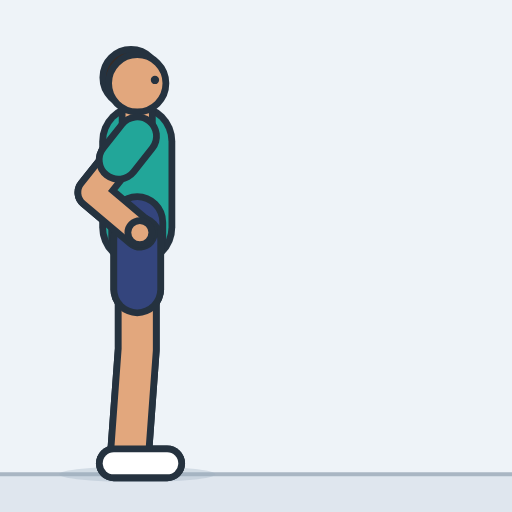
t = 0.00 s
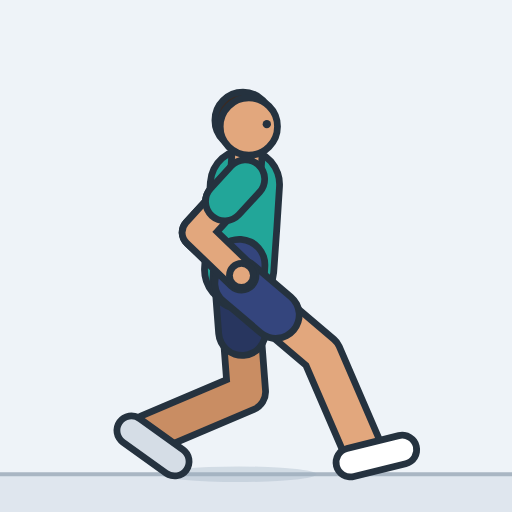
t = 0.45 s
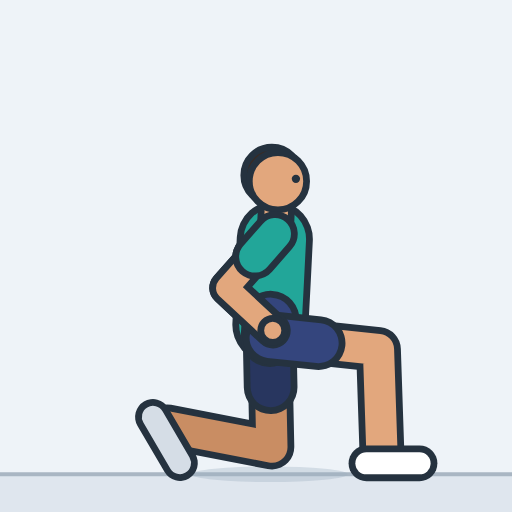
t = 0.93 s
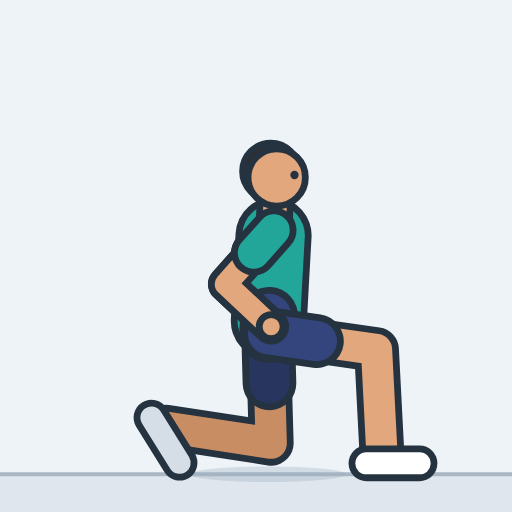
t = 1.41 s
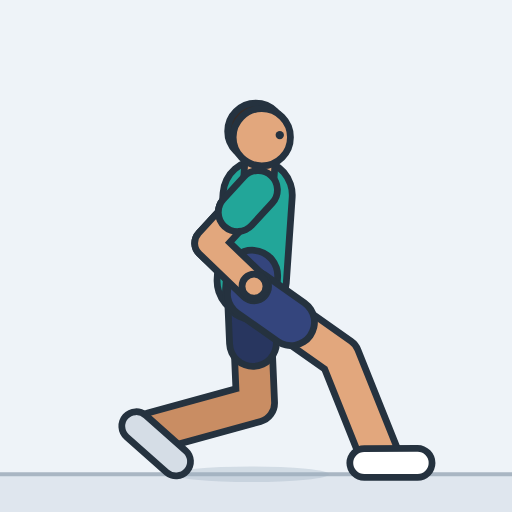
t = 1.85 s
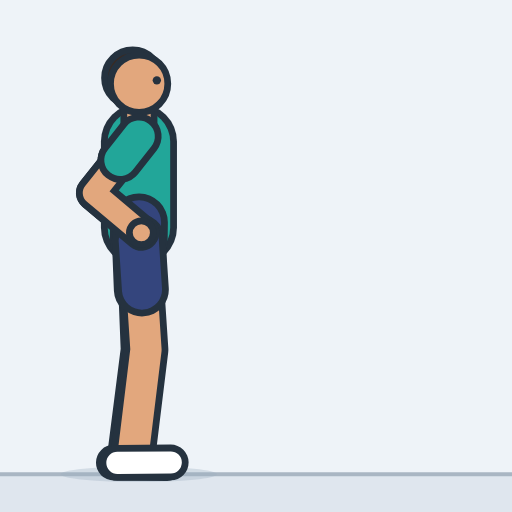
t = 2.33 s

The animated SVG that drew these frames (rendered in a browser with its animation timeline set to each time). Animation: 24 SMIL elements (animate=24); one cycle of 2.80 s, repeats indefinitely.

<svg xmlns="http://www.w3.org/2000/svg" width="260" height="260" viewBox="-52.7 -182.1 196.6 196.6" role="img" aria-label="Lunge"><style>.s{display:none}@media (prefers-reduced-motion:reduce){.a{display:none}.s{display:inline}}polyline{fill:none;stroke-linecap:round;stroke-linejoin:round}</style><rect x="-52.7" y="-182.1" width="196.6" height="196.6" fill="#eef3f8"/><rect x="-52.7" y="0" width="196.6" height="14.5" fill="#dfe6ee"/><line x1="-52.7" y1="0" x2="143.9" y2="0" stroke="#a9b6c3" stroke-width="1.6"/><g class="a"><ellipse cx="0" cy="0" rx="30" ry="3" fill="#9fb0c0" opacity="0.35"><animate attributeName="cx" dur="2.8s" repeatCount="indefinite" values="0;0.2;1.5;5.1;11.9;17;19.4;20;24.2;30.8;35.4;38.4;40;40.8;41;41.7;43.2;44.6;46.5;48;49.1;50;50.5;50.8;50.9;51;51;51;51;51;51;51;51;51;50.8;50.4;49.8;48.8;47.3;46;45;44.5;44.2;44;44;44;43.8;43.1;41.7;39.4;35.9;30.9;24.1;16.6;11;6.8;3.8;1.9;0.7;0.2;0;0;0;0;0;0;0;0;0;0;0"/></ellipse><defs><polyline id="aarmL" points="0,-129.8 -17.2,-108.2 1,-92.8"><animate attributeName="points" dur="2.8s" repeatCount="indefinite" values="0,-129.8 -17.2,-108.2 1,-92.8;0.2,-129.8 -17,-108.1 1.2,-92.8;1.7,-129.5 -15.7,-107.9 2.5,-92.5;5.7,-128.7 -11.9,-107.3 6.2,-91.7;13.1,-127.2 -4.8,-106.1 13,-90.2;18.8,-126.1 0.6,-105.2 18.2,-89.1;21.4,-125.6 3.1,-104.8 20.5,-88.6;22.1,-125.5 3.7,-104.7 21.1,-88.4;26.4,-122.7 8,-102.1 25.4,-85.7;33.3,-118.5 14.7,-97.9 32,-81.5;38,-115.5 19.4,-95 36.6,-78.5;41.1,-113.6 22.4,-93.1 39.6,-76.6;42.8,-112.5 24.1,-92.1 41.2,-75.5;43.6,-112 24.9,-91.6 42,-75.1;43.8,-111.9 25.1,-91.5 42.2,-74.9;44.5,-110.4 25.8,-90 42.9,-73.5;46,-107.5 27.3,-87.1 44.4,-70.6;47.4,-104.6 28.7,-84.2 45.8,-67.7;49.1,-101 30.4,-80.5 47.6,-64;50.4,-97.9 31.9,-77.4 49.2,-60.9;51.5,-95.6 33,-75 50.3,-58.7;52.2,-94 33.8,-73.3 51.1,-57;52.6,-93 34.3,-72.3 51.6,-56;52.9,-92.4 34.5,-71.6 52,-55.3;53,-92 34.7,-71.3 52.1,-55;53.1,-92 34.7,-71.2 52.2,-55;53.1,-91.9 34.7,-71.2 52.2,-54.9;53.1,-91.9 34.7,-71.2 52.2,-54.9;53.1,-91.9 34.7,-71.2 52.2,-54.9;53.1,-91.9 34.7,-71.2 52.2,-54.9;53.1,-91.9 34.7,-71.2 52.2,-54.9;53.1,-91.9 34.7,-71.2 52.2,-54.9;53.1,-91.9 34.7,-71.2 52.2,-54.9;53.1,-92.1 34.7,-71.3 52.1,-55.1;52.9,-92.5 34.5,-71.7 51.9,-55.5;52.6,-93.3 34.2,-72.6 51.6,-56.3;52,-94.9 33.6,-74.2 50.9,-57.9;51.1,-97.4 32.6,-76.7 49.9,-60.4;49.8,-100.9 31.2,-80.3 48.5,-63.9;48.6,-104.2 29.9,-83.7 47.1,-67.2;47.7,-106.4 29.1,-85.9 46.2,-69.4;47.2,-107.8 28.5,-87.3 45.7,-70.8;46.9,-108.5 28.2,-88.1 45.4,-71.5;46.8,-108.8 28.1,-88.4 45.2,-71.9;46.8,-108.9 28.1,-88.5 45.2,-71.9;46.8,-108.9 28.1,-88.5 45.2,-71.9;46.6,-109.1 27.8,-88.6 45,-72.1;45.9,-109.5 27.2,-89.1 44.3,-72.5;44.5,-110.5 25.8,-90 42.9,-73.5;42.1,-112.1 23.4,-91.6 40.6,-75.1;38.4,-114.5 19.8,-94 37.1,-77.5;33.3,-118 14.7,-97.4 32,-81;26.3,-122.6 7.9,-101.9 25.3,-85.6;18.3,-126.2 0.1,-105.3 17.7,-89.2;12.1,-127.5 -5.8,-106.3 12,-90.4;7.5,-128.4 -10.1,-107 7.8,-91.4;4.2,-129 -13.2,-107.5 4.8,-92;2.1,-129.4 -15.3,-107.8 2.9,-92.4;0.8,-129.7 -16.5,-108 1.7,-92.7;0.2,-129.8 -17,-108.1 1.2,-92.8;0,-129.8 -17.2,-108.2 1,-92.8;0,-129.8 -17.2,-108.2 1,-92.8;0,-129.8 -17.2,-108.2 1,-92.8;0,-129.8 -17.2,-108.2 1,-92.8;0,-129.8 -17.2,-108.2 1,-92.8;0,-129.8 -17.2,-108.2 1,-92.8;0,-129.8 -17.2,-108.2 1,-92.8;0,-129.8 -17.2,-108.2 1,-92.8;0,-129.8 -17.2,-108.2 1,-92.8;0,-129.8 -17.2,-108.2 1,-92.8;0,-129.8 -17.2,-108.2 1,-92.8"/></polyline><polyline id="asleeveL" points="0,-129.8 -7.2,-120.7"><animate attributeName="points" dur="2.8s" repeatCount="indefinite" values="0,-129.8 -7.2,-120.7;0.2,-129.8 -7,-120.7;1.7,-129.5 -5.6,-120.4;5.7,-128.7 -1.7,-119.7;13.1,-127.2 5.6,-118.4;18.8,-126.1 11.2,-117.3;21.4,-125.6 13.7,-116.9;22.1,-125.5 14.4,-116.7;26.4,-122.7 18.7,-114.1;33.3,-118.5 25.5,-109.8;38,-115.5 30.2,-106.9;41.1,-113.6 33.2,-105;42.8,-112.5 34.9,-103.9;43.6,-112 35.7,-103.5;43.8,-111.9 35.9,-103.3;44.5,-110.4 36.7,-101.9;46,-107.5 38.1,-99;47.4,-104.6 39.6,-96.1;49.1,-101 41.3,-92.4;50.4,-97.9 42.7,-89.3;51.5,-95.6 43.7,-87;52.2,-94 44.4,-85.3;52.6,-93 44.9,-84.3;52.9,-92.4 45.2,-83.6;53,-92 45.3,-83.3;53.1,-92 45.4,-83.2;53.1,-91.9 45.4,-83.2;53.1,-91.9 45.4,-83.2;53.1,-91.9 45.4,-83.2;53.1,-91.9 45.4,-83.2;53.1,-91.9 45.4,-83.2;53.1,-91.9 45.4,-83.2;53.1,-91.9 45.4,-83.2;53.1,-92.1 45.3,-83.3;52.9,-92.5 45.2,-83.7;52.6,-93.3 44.9,-84.6;52,-94.9 44.2,-86.2;51.1,-97.4 43.3,-88.7;49.8,-100.9 42,-92.3;48.6,-104.2 40.7,-95.6;47.7,-106.4 39.9,-97.8;47.2,-107.8 39.4,-99.2;46.9,-108.5 39.1,-100;46.8,-108.8 39,-100.3;46.8,-108.9 38.9,-100.3;46.8,-108.9 38.9,-100.3;46.6,-109.1 38.7,-100.5;45.9,-109.5 38,-100.9;44.5,-110.5 36.6,-101.9;42.1,-112.1 34.2,-103.5;38.4,-114.5 30.6,-105.9;33.3,-118 25.5,-109.3;26.3,-122.6 18.6,-113.9;18.3,-126.2 10.7,-117.4;12.1,-127.5 4.6,-118.6;7.5,-128.4 0.1,-119.4;4.2,-129 -3.1,-120;2.1,-129.4 -5.2,-120.4;0.8,-129.7 -6.4,-120.6;0.2,-129.8 -7,-120.7;0,-129.8 -7.2,-120.7;0,-129.8 -7.2,-120.7;0,-129.8 -7.2,-120.7;0,-129.8 -7.2,-120.7;0,-129.8 -7.2,-120.7;0,-129.8 -7.2,-120.7;0,-129.8 -7.2,-120.7;0,-129.8 -7.2,-120.7;0,-129.8 -7.2,-120.7;0,-129.8 -7.2,-120.7;0,-129.8 -7.2,-120.7"/></polyline><circle id="ahandL" r="4.6" cx="1" cy="-92.8"><animate attributeName="cx" dur="2.8s" repeatCount="indefinite" values="1;1.2;2.5;6.2;13;18.2;20.5;21.1;25.4;32;36.6;39.6;41.2;42;42.2;42.9;44.4;45.8;47.6;49.2;50.3;51.1;51.6;52;52.1;52.2;52.2;52.2;52.2;52.2;52.2;52.2;52.2;52.1;51.9;51.6;50.9;49.9;48.5;47.1;46.2;45.7;45.4;45.2;45.2;45.2;45;44.3;42.9;40.6;37.1;32;25.3;17.7;12;7.8;4.8;2.9;1.7;1.2;1;1;1;1;1;1;1;1;1;1;1"/><animate attributeName="cy" dur="2.8s" repeatCount="indefinite" values="-92.8;-92.8;-92.5;-91.7;-90.2;-89.1;-88.6;-88.4;-85.7;-81.5;-78.5;-76.6;-75.5;-75.1;-74.9;-73.5;-70.6;-67.7;-64;-60.9;-58.7;-57;-56;-55.3;-55;-55;-54.9;-54.9;-54.9;-54.9;-54.9;-54.9;-54.9;-55.1;-55.5;-56.3;-57.9;-60.4;-63.9;-67.2;-69.4;-70.8;-71.5;-71.9;-71.9;-71.9;-72.1;-72.5;-73.5;-75.1;-77.5;-81;-85.6;-89.2;-90.4;-91.4;-92;-92.4;-92.7;-92.8;-92.8;-92.8;-92.8;-92.8;-92.8;-92.8;-92.8;-92.8;-92.8;-92.8;-92.8"/></circle><polyline id="alegL" points="0,-89.8 0,-47.9 -3,-7"><animate attributeName="points" dur="2.8s" repeatCount="indefinite" values="0,-89.8 0,-47.9 -3,-7;0.2,-89.8 0.9,-47.8 -3,-7;1.5,-89.5 4.4,-47.6 -2.9,-7.3;5.1,-88.7 10.1,-47 -2.5,-8;11.9,-87.3 17.3,-45.6 -1.8,-9.4;17,-86.1 21.6,-44.4 -1.2,-10.4;19.4,-85.6 23.3,-43.9 -0.9,-10.8;20,-85.5 23.8,-43.7 -0.8,-10.9;24.2,-82.8 29.1,-41.1 0.2,-12.1;30.8,-78.5 35.8,-36.9 1.9,-13.8;35.4,-75.6 39.5,-33.8 3.2,-14.9;38.4,-73.7 41.7,-31.9 4.1,-15.5;40,-72.6 42.8,-30.7 4.6,-15.8;40.8,-72.1 43.3,-30.2 4.8,-15.9;41,-72 43.4,-30.1 4.9,-16;41.7,-70.5 44.5,-28.7 5.4,-16.3;43.2,-67.6 46.5,-25.8 6.5,-16.8;44.6,-64.7 48.2,-22.9 7.6,-17.2;46.5,-61.1 49.7,-19.3 8.7,-17.6;48,-58 50.6,-16.2 9.7,-17.9;49.1,-55.7 51.2,-13.8 10.4,-18;50,-54.1 51.5,-12.2 10.9,-18.1;50.5,-53 51.6,-11.1 11.2,-18.2;50.8,-52.4 51.7,-10.5 11.4,-18.2;50.9,-52.1 51.7,-10.2 11.5,-18.2;51,-52 51.7,-10.1 11.6,-18.2;51,-52 51.7,-10.1 11.6,-18.2;51,-52 51.7,-10.1 11.6,-18.2;51,-52 51.7,-10.1 11.6,-18.2;51,-52 51.7,-10.1 11.6,-18.2;51,-52 51.7,-10.1 11.6,-18.2;51,-52 51.7,-10.1 11.6,-18.2;51,-52 51.7,-10.1 11.6,-18.2;51,-52.1 51.7,-10.2 11.5,-18.2;50.8,-52.5 51.7,-10.6 11.4,-18.2;50.4,-53.4 51.5,-11.5 11.1,-18.1;49.8,-55 51.3,-13.1 10.6,-18;48.8,-57.5 50.7,-15.6 9.7,-17.9;47.3,-61 49.6,-19.1 8.6,-17.6;46,-64.3 48.2,-22.4 7.5,-17.2;45,-66.5 47.1,-24.6 6.8,-16.9;44.5,-67.9 46.3,-26 6.4,-16.7;44.2,-68.6 45.9,-26.7 6.2,-16.6;44,-68.9 45.7,-27 6.1,-16.6;44,-69 45.7,-27.1 6.1,-16.6;44,-69 45.7,-27.1 6,-16.6;43.8,-69.2 45.5,-27.2 6,-16.5;43.1,-69.6 45.2,-27.7 5.8,-16.4;41.7,-70.5 44.3,-28.7 5.3,-16.2;39.4,-72.1 42.9,-30.3 4.5,-15.8;35.9,-74.6 40.3,-32.9 3.4,-15;30.9,-78 36.2,-36.4 1.9,-13.9;24.1,-82.7 29.2,-41 0.2,-12.1;16.6,-86.2 21.3,-44.5 -1.2,-10.3;11,-87.5 16.4,-45.8 -1.9,-9.2;6.8,-88.4 12.1,-46.7 -2.4,-8.4;3.8,-89 8.3,-47.3 -2.7,-7.8;1.9,-89.4 5.1,-47.6 -2.8,-7.4;0.7,-89.7 2.7,-47.8 -2.9,-7.2;0.2,-89.8 0.9,-47.8 -3,-7;0,-89.8 0.1,-47.9 -3,-7;0,-89.8 0,-47.9 -3,-7;0,-89.8 0,-47.9 -3,-7;0,-89.8 0,-47.9 -3,-7;0,-89.8 0,-47.9 -3,-7;0,-89.8 0,-47.9 -3,-7;0,-89.8 0,-47.9 -3,-7;0,-89.8 0,-47.9 -3,-7;0,-89.8 0,-47.9 -3,-7;0,-89.8 0,-47.9 -3,-7;0,-89.8 0,-47.9 -3,-7"/></polyline><polyline id="ashortsL" points="0,-89.8 0,-71"><animate attributeName="points" dur="2.8s" repeatCount="indefinite" values="0,-89.8 0,-71;0.2,-89.8 0.5,-70.9;1.5,-89.5 2.8,-70.7;5.1,-88.7 7.3,-70;11.9,-87.3 14.3,-68.5;17,-86.1 19.1,-67.4;19.4,-85.6 21.1,-66.8;20,-85.5 21.7,-66.7;24.2,-82.8 26.4,-64;30.8,-78.5 33,-59.8;35.4,-75.6 37.3,-56.8;38.4,-73.7 39.9,-54.9;40,-72.6 41.3,-53.8;40.8,-72.1 41.9,-53.3;41,-72 42.1,-53.2;41.7,-70.5 43,-51.7;43.2,-67.6 44.7,-48.8;44.6,-64.7 46.2,-45.9;46.5,-61.1 47.9,-42.3;48,-58 49.2,-39.2;49.1,-55.7 50.1,-36.9;50,-54.1 50.6,-35.2;50.5,-53 51,-34.2;50.8,-52.4 51.2,-33.5;50.9,-52.1 51.3,-33.2;51,-52 51.3,-33.1;51,-52 51.3,-33.1;51,-52 51.3,-33.1;51,-52 51.3,-33.1;51,-52 51.3,-33.1;51,-52 51.3,-33.1;51,-52 51.3,-33.1;51,-52 51.3,-33.1;51,-52.1 51.3,-33.2;50.8,-52.5 51.2,-33.6;50.4,-53.4 50.9,-34.5;49.8,-55 50.4,-36.1;48.8,-57.5 49.6,-38.6;47.3,-61 48.3,-42.1;46,-64.3 47,-45.4;45,-66.5 46,-47.6;44.5,-67.9 45.3,-49;44.2,-68.6 44.9,-49.8;44,-68.9 44.8,-50.1;44,-69 44.8,-50.1;44,-69 44.7,-50.1;43.8,-69.2 44.6,-50.3;43.1,-69.6 44,-50.8;41.7,-70.5 42.9,-51.7;39.4,-72.1 41,-53.3;35.9,-74.6 37.9,-55.8;30.9,-78 33.3,-59.3;24.1,-82.7 26.4,-63.9;16.6,-86.2 18.7,-67.5;11,-87.5 13.4,-68.7;6.8,-88.4 9.2,-69.6;3.8,-89 5.8,-70.2;1.9,-89.4 3.3,-70.6;0.7,-89.7 1.6,-70.8;0.2,-89.8 0.5,-70.9;0,-89.8 0.1,-71;0,-89.8 0,-71;0,-89.8 0,-71;0,-89.8 0,-71;0,-89.8 0,-71;0,-89.8 0,-71;0,-89.8 0,-71;0,-89.8 0,-71;0,-89.8 0,-71;0,-89.8 0,-71;0,-89.8 0,-71"/></polyline><polyline id="afootL" points="-9,-4.2 11.5,-4.2"><animate attributeName="points" dur="2.8s" repeatCount="indefinite" values="-9,-4.2 11.5,-4.2;-9,-4.3 11.5,-4.3;-8.9,-4.7 11.5,-4.3;-8.7,-5.7 11.7,-4.4;-8.1,-7.5 12.1,-4.6;-7.6,-8.9 12.4,-4.7;-7.4,-9.5 12.5,-4.7;-7.3,-9.7 12.6,-4.7;-6.4,-11.4 13,-4.8;-4.7,-14 13.6,-4.9;-3.4,-15.7 14.1,-5;-2.4,-16.7 14.3,-4.9;-1.8,-17.2 14.5,-4.9;-1.6,-17.4 14.6,-4.9;-1.5,-17.5 14.6,-4.9;-0.9,-18 14.8,-4.9;0.2,-18.9 15.1,-4.8;1.5,-19.7 15.4,-4.8;2.8,-20.5 15.7,-4.6;3.9,-21.1 15.9,-4.5;4.8,-21.5 16.1,-4.5;5.4,-21.7 16.2,-4.4;5.8,-21.9 16.3,-4.4;6,-22 16.4,-4.3;6.1,-22 16.4,-4.3;6.2,-22 16.4,-4.3;6.2,-22 16.4,-4.3;6.2,-22 16.4,-4.3;6.2,-22 16.4,-4.3;6.2,-22 16.4,-4.3;6.2,-22 16.4,-4.3;6.2,-22 16.4,-4.3;6.2,-22 16.4,-4.3;6.1,-22 16.4,-4.3;6,-21.9 16.4,-4.3;5.6,-21.8 16.3,-4.4;5,-21.6 16.2,-4.4;4,-21.1 16,-4.5;2.6,-20.4 15.7,-4.7;1.4,-19.7 15.4,-4.8;0.6,-19.2 15.2,-4.8;0.1,-18.8 15,-4.8;-0.1,-18.6 15,-4.9;-0.2,-18.6 15,-4.9;-0.2,-18.5 14.9,-4.9;-0.3,-18.5 14.9,-4.9;-0.3,-18.5 14.9,-4.9;-0.6,-18.3 14.9,-4.9;-1.1,-17.9 14.7,-4.9;-1.9,-17.1 14.5,-4.9;-3.1,-15.9 14.1,-5;-4.6,-14.1 13.6,-4.9;-6.4,-11.4 13,-4.8;-7.7,-8.8 12.4,-4.7;-8.2,-7.3 12,-4.6;-8.6,-6.1 11.8,-4.4;-8.8,-5.3 11.7,-4.4;-8.9,-4.8 11.5,-4.3;-9,-4.5 11.5,-4.3;-9,-4.3 11.5,-4.3;-9,-4.3 11.5,-4.3;-9,-4.2 11.5,-4.2;-9,-4.2 11.5,-4.2;-9,-4.2 11.5,-4.2;-9,-4.2 11.5,-4.2;-9,-4.2 11.5,-4.2;-9,-4.2 11.5,-4.2;-9,-4.2 11.5,-4.2;-9,-4.2 11.5,-4.2;-9,-4.2 11.5,-4.2;-9,-4.2 11.5,-4.2"/></polyline><polyline id="atorso" points="0,-94.8 0,-111.8 0,-127.8"><animate attributeName="points" dur="2.8s" repeatCount="indefinite" values="0,-94.8 0,-111.8 0,-127.8;0.2,-94.8 0.2,-111.8 0.2,-127.8;1.5,-94.5 1.6,-111.5 1.7,-127.5;5.2,-93.7 5.4,-110.7 5.6,-126.7;12,-92.3 12.6,-109.3 13.1,-125.3;17.3,-91.1 18,-108.1 18.7,-124.1;19.6,-90.6 20.5,-107.6 21.3,-123.6;20.2,-90.5 21.1,-107.5 22,-123.5;24.5,-87.8 25.4,-104.8 26.3,-120.7;31.1,-83.5 32.2,-100.5 33.1,-116.5;35.7,-80.6 36.9,-97.5 37.9,-113.5;38.7,-78.7 39.9,-95.6 40.9,-111.6;40.4,-77.6 41.6,-94.6 42.7,-110.5;41.1,-77.1 42.3,-94.1 43.4,-110;41.3,-77 42.5,-94 43.6,-109.9;42.1,-75.5 43.3,-92.5 44.4,-108.5;43.5,-72.6 44.7,-89.6 45.8,-105.5;45,-69.7 46.2,-86.7 47.3,-102.6;46.8,-66.1 47.9,-83 48.9,-99;48.3,-63 49.3,-80 50.3,-95.9;49.4,-60.7 50.4,-77.7 51.3,-93.7;50.2,-59.1 51.2,-76.1 52.1,-92;50.8,-58 51.7,-75 52.5,-91;51.1,-57.4 52,-74.4 52.8,-90.4;51.2,-57.1 52.1,-74.1 52.9,-90.1;51.3,-57 52.1,-74 53,-90;51.3,-57 52.2,-74 53,-89.9;51.3,-57 52.2,-74 53,-89.9;51.3,-57 52.2,-74 53,-89.9;51.3,-57 52.2,-74 53,-89.9;51.3,-57 52.2,-74 53,-89.9;51.3,-57 52.2,-74 53,-89.9;51.3,-57 52.1,-74 53,-90;51.2,-57.1 52.1,-74.1 52.9,-90.1;51.1,-57.5 52,-74.5 52.8,-90.5;50.7,-58.4 51.6,-75.4 52.5,-91.4;50,-60 51,-77 51.9,-92.9;49,-62.5 50,-79.4 51,-95.4;47.6,-66 48.7,-82.9 49.6,-98.9;46.3,-69.2 47.4,-86.2 48.4,-102.2;45.4,-71.5 46.5,-88.4 47.6,-104.4;44.8,-72.9 46,-89.8 47.1,-105.8;44.5,-73.6 45.7,-90.6 46.8,-106.5;44.4,-73.9 45.6,-90.9 46.7,-106.8;44.3,-74 45.5,-90.9 46.7,-106.9;44.3,-74 45.5,-91 46.6,-106.9;44.1,-74.1 45.3,-91.1 46.4,-107.1;43.5,-74.6 44.6,-91.6 45.7,-107.5;42.1,-75.5 43.2,-92.5 44.3,-108.5;39.8,-77.1 40.9,-94.1 41.9,-110.1;36.2,-79.6 37.3,-96.5 38.3,-112.5;31.2,-83 32.2,-100 33.1,-116;24.4,-87.7 25.3,-104.6 26.2,-120.6;16.8,-91.2 17.5,-108.2 18.2,-124.2;11.1,-92.5 11.6,-109.5 12,-125.5;6.9,-93.4 7.2,-110.4 7.4,-126.4;3.9,-94 4,-111 4.2,-127;1.9,-94.4 2,-111.4 2.1,-127.4;0.8,-94.7 0.8,-111.7 0.8,-127.7;0.2,-94.8 0.2,-111.8 0.2,-127.8;0,-94.8 0,-111.8 0,-127.8;0,-94.8 0,-111.8 0,-127.8;0,-94.8 0,-111.8 0,-127.8;0,-94.8 0,-111.8 0,-127.8;0,-94.8 0,-111.8 0,-127.8;0,-94.8 0,-111.8 0,-127.8;0,-94.8 0,-111.8 0,-127.8;0,-94.8 0,-111.8 0,-127.8;0,-94.8 0,-111.8 0,-127.8;0,-94.8 0,-111.8 0,-127.8;0,-94.8 0,-111.8 0,-127.8"/></polyline><polyline id="apelvis" points="0,-89.8 0,-96.8 0,-89.8"><animate attributeName="points" dur="2.8s" repeatCount="indefinite" values="0,-89.8 0,-96.8 0,-89.8;0.2,-89.8 0.2,-96.8 0.2,-89.8;1.5,-89.5 1.5,-96.5 1.5,-89.5;5.1,-88.7 5.2,-95.7 5.1,-88.7;11.9,-87.3 12.1,-94.3 11.9,-87.3;17,-86.1 17.3,-93.1 17,-86.1;19.4,-85.6 19.7,-92.6 19.4,-85.6;20,-85.5 20.3,-92.5 20,-85.5;24.2,-82.8 24.6,-89.8 24.2,-82.8;30.8,-78.5 31.2,-85.5 30.8,-78.5;35.4,-75.6 35.9,-82.6 35.4,-75.6;38.4,-73.7 38.8,-80.7 38.4,-73.7;40,-72.6 40.5,-79.6 40,-72.6;40.8,-72.1 41.3,-79.1 40.8,-72.1;41,-72 41.5,-79 41,-72;41.7,-70.5 42.2,-77.5 41.7,-70.5;43.2,-67.6 43.7,-74.6 43.2,-67.6;44.6,-64.7 45.1,-71.7 44.6,-64.7;46.5,-61.1 46.9,-68.1 46.5,-61.1;48,-58 48.4,-65 48,-58;49.1,-55.7 49.5,-62.7 49.1,-55.7;50,-54.1 50.3,-61.1 50,-54.1;50.5,-53 50.9,-60 50.5,-53;50.8,-52.4 51.2,-59.4 50.8,-52.4;50.9,-52.1 51.3,-59.1 50.9,-52.1;51,-52 51.4,-59 51,-52;51,-52 51.4,-59 51,-52;51,-52 51.4,-59 51,-52;51,-52 51.4,-59 51,-52;51,-52 51.4,-59 51,-52;51,-52 51.4,-59 51,-52;51,-52 51.4,-59 51,-52;51,-52 51.4,-59 51,-52;51,-52.1 51.3,-59.1 51,-52.1;50.8,-52.5 51.2,-59.5 50.8,-52.5;50.4,-53.4 50.8,-60.4 50.4,-53.4;49.8,-55 50.2,-62 49.8,-55;48.8,-57.5 49.2,-64.4 48.8,-57.5;47.3,-61 47.7,-68 47.3,-61;46,-64.3 46.4,-71.2 46,-64.3;45,-66.5 45.5,-73.5 45,-66.5;44.5,-67.9 44.9,-74.9 44.5,-67.9;44.2,-68.6 44.6,-75.6 44.2,-68.6;44,-68.9 44.5,-75.9 44,-68.9;44,-69 44.5,-76 44,-69;44,-69 44.5,-76 44,-69;43.8,-69.2 44.3,-76.1 43.8,-69.2;43.1,-69.6 43.6,-76.6 43.1,-69.6;41.7,-70.5 42.2,-77.5 41.7,-70.5;39.4,-72.1 39.9,-79.1 39.4,-72.1;35.9,-74.6 36.3,-81.6 35.9,-74.6;30.9,-78 31.3,-85 30.9,-78;24.1,-82.7 24.5,-89.7 24.1,-82.7;16.6,-86.2 16.9,-93.2 16.6,-86.2;11,-87.5 11.2,-94.5 11,-87.5;6.8,-88.4 6.9,-95.4 6.8,-88.4;3.8,-89 3.9,-96 3.8,-89;1.9,-89.4 1.9,-96.4 1.9,-89.4;0.7,-89.7 0.8,-96.7 0.7,-89.7;0.2,-89.8 0.2,-96.8 0.2,-89.8;0,-89.8 0,-96.8 0,-89.8;0,-89.8 0,-96.8 0,-89.8;0,-89.8 0,-96.8 0,-89.8;0,-89.8 0,-96.8 0,-89.8;0,-89.8 0,-96.8 0,-89.8;0,-89.8 0,-96.8 0,-89.8;0,-89.8 0,-96.8 0,-89.8;0,-89.8 0,-96.8 0,-89.8;0,-89.8 0,-96.8 0,-89.8;0,-89.8 0,-96.8 0,-89.8;0,-89.8 0,-96.8 0,-89.8"/></polyline><polyline id="aneck" points="0,-131.8 0,-141.8"><animate attributeName="points" dur="2.8s" repeatCount="indefinite" values="0,-131.8 0,-141.8;0.2,-131.8 0.2,-141.8;1.7,-131.5 1.7,-141.5;5.7,-130.7 5.8,-140.7;13.2,-129.2 13.5,-139.2;18.9,-128.1 19.4,-138.1;21.5,-127.6 22,-137.6;22.2,-127.4 22.7,-137.4;26.5,-124.7 27.1,-134.7;33.4,-120.5 34,-130.5;38.2,-117.5 38.8,-127.5;41.2,-115.6 41.9,-125.6;42.9,-114.5 43.6,-124.5;43.7,-114 44.4,-124;43.9,-113.9 44.6,-123.9;44.7,-112.4 45.4,-122.4;46.1,-109.5 46.8,-119.5;47.6,-106.6 48.3,-116.6;49.2,-103 49.9,-113;50.6,-99.9 51.2,-109.9;51.6,-97.6 52.1,-107.6;52.3,-96 52.8,-106;52.7,-95 53.3,-105;53,-94.3 53.5,-104.3;53.2,-94 53.7,-104;53.2,-94 53.7,-103.9;53.2,-93.9 53.7,-103.9;53.2,-93.9 53.7,-103.9;53.2,-93.9 53.7,-103.9;53.2,-93.9 53.7,-103.9;53.2,-93.9 53.7,-103.9;53.2,-93.9 53.7,-103.9;53.2,-93.9 53.7,-103.9;53.2,-94.1 53.7,-104;53,-94.5 53.5,-104.4;52.7,-95.3 53.2,-105.3;52.1,-96.9 52.6,-106.9;51.2,-99.4 51.8,-109.4;49.9,-102.9 50.5,-112.9;48.7,-106.2 49.3,-116.1;47.9,-108.4 48.5,-118.4;47.3,-109.8 48,-119.8;47.1,-110.5 47.8,-120.5;47,-110.8 47.7,-120.8;46.9,-110.9 47.6,-120.9;46.9,-110.9 47.6,-120.9;46.7,-111.1 47.4,-121;46,-111.5 46.7,-121.5;44.6,-112.5 45.3,-122.4;42.2,-114.1 42.9,-124;38.6,-116.5 39.2,-126.5;33.4,-120 34,-129.9;26.4,-124.6 27,-134.6;18.4,-128.2 18.8,-138.2;12.2,-129.5 12.4,-139.4;7.5,-130.4 7.7,-140.4;4.2,-131 4.3,-141;2.1,-131.4 2.1,-141.4;0.8,-131.7 0.8,-141.7;0.2,-131.8 0.2,-141.8;0,-131.8 0,-141.8;0,-131.8 0,-141.8;0,-131.8 0,-141.8;0,-131.8 0,-141.8;0,-131.8 0,-141.8;0,-131.8 0,-141.8;0,-131.8 0,-141.8;0,-131.8 0,-141.8;0,-131.8 0,-141.8;0,-131.8 0,-141.8;0,-131.8 0,-141.8"/></polyline><circle id="ahair" r="10.8" cx="-2.4" cy="-152.3"><animate attributeName="cx" dur="2.8s" repeatCount="indefinite" values="-2.4;-2.2;-0.7;3.5;11.4;17.4;20.1;20.8;25.3;32.2;37.1;40.2;41.9;42.7;42.9;43.7;45.1;46.6;48.1;49.4;50.3;51;51.4;51.7;51.8;51.8;51.9;51.9;51.9;51.9;51.9;51.9;51.9;51.8;51.7;51.4;50.8;50;48.7;47.6;46.8;46.3;46.1;46;45.9;45.9;45.7;45;43.6;41.2;37.4;32.2;25.1;16.9;10.3;5.5;2;-0.2;-1.6;-2.2;-2.4;-2.4;-2.4;-2.4;-2.4;-2.4;-2.4;-2.4;-2.4;-2.4;-2.4"/><animate attributeName="cy" dur="2.8s" repeatCount="indefinite" values="-152.3;-152.3;-152;-151.2;-149.8;-148.6;-148.1;-148;-145.3;-141;-138.1;-136.2;-135.1;-134.6;-134.5;-133;-130.1;-127.2;-123.6;-120.5;-118.2;-116.6;-115.5;-114.9;-114.6;-114.5;-114.5;-114.5;-114.5;-114.5;-114.5;-114.5;-114.5;-114.6;-115;-115.9;-117.5;-119.9;-123.5;-126.7;-129;-130.3;-131.1;-131.4;-131.5;-131.5;-131.6;-132.1;-133;-134.6;-137.1;-140.5;-145.2;-148.7;-150;-150.9;-151.5;-151.9;-152.1;-152.3;-152.3;-152.3;-152.3;-152.3;-152.3;-152.3;-152.3;-152.3;-152.3;-152.3;-152.3"/></circle><circle id="ahead" r="11" cx="0" cy="-150.1"><animate attributeName="cx" dur="2.8s" repeatCount="indefinite" values="0;0.2;1.8;5.9;13.7;19.7;22.4;23.1;27.5;34.5;39.3;42.4;44.2;45;45.2;45.9;47.4;48.8;50.4;51.7;52.6;53.3;53.7;54;54.1;54.1;54.2;54.2;54.2;54.2;54.2;54.2;54.2;54.1;54;53.7;53.1;52.2;51;49.9;49.1;48.6;48.3;48.2;48.2;48.2;48;47.3;45.9;43.4;39.7;34.5;27.4;19.2;12.7;7.8;4.4;2.2;0.9;0.2;0;0;0;0;0;0;0;0;0;0;0"/><animate attributeName="cy" dur="2.8s" repeatCount="indefinite" values="-150.1;-150.1;-149.8;-149;-147.5;-146.3;-145.8;-145.7;-143;-138.7;-135.7;-133.8;-132.7;-132.2;-132.1;-130.6;-127.7;-124.8;-121.2;-118.1;-115.9;-114.3;-113.2;-112.6;-112.3;-112.2;-112.2;-112.2;-112.2;-112.2;-112.2;-112.2;-112.2;-112.3;-112.7;-113.6;-115.1;-117.6;-121.1;-124.4;-126.6;-128;-128.7;-129;-129.1;-129.1;-129.3;-129.7;-130.7;-132.3;-134.7;-138.2;-142.8;-146.4;-147.7;-148.6;-149.3;-149.7;-149.9;-150.1;-150.1;-150.1;-150.1;-150.1;-150.1;-150.1;-150.1;-150.1;-150.1;-150.1;-150.1"/></circle><circle id="aeyeR" r="1.6" cx="6.8" cy="-151.4"><animate attributeName="cx" dur="2.8s" repeatCount="indefinite" values="6.8;7;8.6;12.8;20.6;26.6;29.3;30;34.4;41.4;46.2;49.3;51.1;51.9;52.1;52.8;54.3;55.7;57.3;58.6;59.5;60.2;60.6;60.9;61;61;61;61;61;61;61;61;61;61;60.9;60.5;60;59.1;57.9;56.8;56;55.5;55.2;55.1;55.1;55.1;54.9;54.2;52.7;50.3;46.6;41.4;34.3;26.1;19.5;14.7;11.3;9;7.7;7;6.8;6.8;6.8;6.8;6.8;6.8;6.8;6.8;6.8;6.8;6.8"/><animate attributeName="cy" dur="2.8s" repeatCount="indefinite" values="-151.4;-151.4;-151.1;-150.2;-148.6;-147.3;-146.8;-146.6;-143.9;-139.6;-136.6;-134.7;-133.6;-133.1;-132.9;-131.5;-128.6;-125.7;-122.1;-119;-116.8;-115.2;-114.1;-113.5;-113.2;-113.1;-113.1;-113.1;-113.1;-113.1;-113.1;-113.1;-113.1;-113.2;-113.6;-114.5;-116.1;-118.5;-122;-125.3;-127.5;-128.8;-129.6;-129.9;-129.9;-130;-130.1;-130.6;-131.5;-133.1;-135.6;-139.1;-143.8;-147.5;-148.8;-149.8;-150.5;-151;-151.2;-151.4;-151.4;-151.4;-151.4;-151.4;-151.4;-151.4;-151.4;-151.4;-151.4;-151.4;-151.4"/></circle><polyline id="alegR" points="0,-89.8 0,-47.9 -3,-7"><animate attributeName="points" dur="2.8s" repeatCount="indefinite" values="0,-89.8 0,-47.9 -3,-7;0.2,-89.8 1.4,-47.8 -2.6,-7.1;1.5,-89.5 6.9,-47.9 0.5,-7.4;5.1,-88.7 17.2,-48.5 8.9,-8.4;11.9,-87.3 32.1,-50.5 24.8,-10.2;17,-86.1 41.8,-52.2 36.9,-11.5;19.4,-85.6 45.8,-53 42.4,-12.1;20,-85.5 46.8,-53.2 43.9,-12.3;24.2,-82.8 53.2,-52.5 53.5,-11.5;30.8,-78.5 62.2,-50.7 68.7,-10.2;35.4,-75.6 67.6,-48.6 79.3,-9.3;38.4,-73.7 70.5,-46.6 86.1,-8.7;40,-72.6 71.8,-45.2 89.9,-8.4;40.8,-72.1 72.3,-44.4 91.7,-8.3;41,-72 72.4,-44.2 92.1,-8.2;41.7,-70.5 75.2,-45.2 92.5,-8;43.2,-67.6 79.3,-46.1 93.2,-7.6;44.6,-64.7 82.5,-46.5 93.8,-7.1;46.5,-61.1 86.1,-47.2 94,-7;48,-58 88.7,-47.6 94,-7;49.1,-55.7 90.4,-47.8 94,-7;50,-54.1 91.5,-47.9 94,-7;50.5,-53 92.2,-47.9 94,-7;50.8,-52.4 92.6,-47.9 94,-7;50.9,-52.1 92.7,-47.9 94,-7;51,-52 92.8,-47.9 94,-7;51,-52 92.8,-47.9 94,-7;51,-52 92.8,-47.9 94,-7;51,-52 92.8,-47.9 94,-7;51,-52 92.8,-47.9 94,-7;51,-52 92.8,-47.9 94,-7;51,-52 92.8,-47.9 94,-7;51,-52 92.8,-47.9 94,-7;51,-52.1 92.7,-47.9 94,-7;50.8,-52.5 92.5,-47.9 94,-7;50.4,-53.4 92.1,-47.9 94,-7;49.8,-55 91.2,-47.8 94,-7;48.8,-57.5 89.6,-47.7 94,-7;47.3,-61 87,-47.4 94,-7;46,-64.3 84.1,-46.8 94,-7;45,-66.5 81.7,-46.1 94,-7;44.5,-67.9 80,-45.5 94,-7;44.2,-68.6 78.9,-45.1 94,-7;44,-68.9 78.5,-44.9 94,-7;44,-69 78.4,-44.9 94,-7;44,-69 78.3,-44.9 94,-7;43.8,-69.2 78.1,-45 93.5,-7;43.1,-69.6 77.4,-45.4 92.1,-7.2;41.7,-70.5 76,-46.2 89.3,-7.5;39.4,-72.1 73.4,-47.5 84.4,-8;35.9,-74.6 69.2,-49 77,-8.8;30.9,-78 62.7,-50.7 66.6,-9.9;24.1,-82.7 53.2,-52.4 52.5,-11.4;16.6,-86.2 41,-52.1 35.8,-11.4;11,-87.5 30.3,-50.2 22.6,-9.9;6.8,-88.4 21.2,-48.9 12.8,-8.8;3.8,-89 13.8,-48.2 5.9,-8;1.9,-89.4 8.1,-47.9 1.4,-7.5;0.7,-89.7 4,-47.8 -1.3,-7.2;0.2,-89.8 1.4,-47.8 -2.6,-7.1;0,-89.8 0.2,-47.9 -3,-7;0,-89.8 0,-47.9 -3,-7;0,-89.8 0,-47.9 -3,-7;0,-89.8 0,-47.9 -3,-7;0,-89.8 0,-47.9 -3,-7;0,-89.8 0,-47.9 -3,-7;0,-89.8 0,-47.9 -3,-7;0,-89.8 0,-47.9 -3,-7;0,-89.8 0,-47.9 -3,-7;0,-89.8 0,-47.9 -3,-7;0,-89.8 0,-47.9 -3,-7"/></polyline><polyline id="ashortsR" points="0,-89.8 0,-71"><animate attributeName="points" dur="2.8s" repeatCount="indefinite" values="0,-89.8 0,-71;0.2,-89.8 0.7,-70.9;1.5,-89.5 4,-70.8;5.1,-88.7 10.5,-70.6;11.9,-87.3 21,-70.7;17,-86.1 28.2,-70.9;19.4,-85.6 31.2,-70.9;20,-85.5 32,-71;24.2,-82.8 37.2,-69.2;30.8,-78.5 44.9,-66;35.4,-75.6 49.9,-63.4;38.4,-73.7 52.8,-61.5;40,-72.6 54.4,-60.3;40.8,-72.1 55,-59.7;41,-72 55.1,-59.5;41.7,-70.5 56.8,-59.1;43.2,-67.6 59.4,-58;44.6,-64.7 61.7,-56.5;46.5,-61.1 64.3,-54.8;48,-58 66.3,-53.3;49.1,-55.7 67.7,-52.1;50,-54.1 68.6,-51.3;50.5,-53 69.2,-50.7;50.8,-52.4 69.6,-50.4;50.9,-52.1 69.8,-50.2;51,-52 69.8,-50.2;51,-52 69.8,-50.2;51,-52 69.8,-50.2;51,-52 69.8,-50.2;51,-52 69.8,-50.2;51,-52 69.8,-50.2;51,-52 69.8,-50.2;51,-52 69.8,-50.2;51,-52.1 69.8,-50.2;50.8,-52.5 69.6,-50.4;50.4,-53.4 69.2,-50.9;49.8,-55 68.4,-51.8;48.8,-57.5 67.1,-53.1;47.3,-61 65.2,-54.9;46,-64.3 63.1,-56.4;45,-66.5 61.6,-57.3;44.5,-67.9 60.5,-57.8;44.2,-68.6 59.8,-58;44,-68.9 59.5,-58.1;44,-69 59.5,-58.1;44,-69 59.4,-58.2;43.8,-69.2 59.2,-58.3;43.1,-69.6 58.6,-58.7;41.7,-70.5 57.2,-59.6;39.4,-72.1 54.7,-61;35.9,-74.6 50.9,-63.1;30.9,-78 45.2,-65.7;24.1,-82.7 37.2,-69;16.6,-86.2 27.6,-70.9;11,-87.5 19.6,-70.7;6.8,-88.4 13.3,-70.6;3.8,-89 8.3,-70.7;1.9,-89.4 4.7,-70.8;0.7,-89.7 2.2,-70.9;0.2,-89.8 0.7,-70.9;0,-89.8 0.1,-71;0,-89.8 0,-71;0,-89.8 0,-71;0,-89.8 0,-71;0,-89.8 0,-71;0,-89.8 0,-71;0,-89.8 0,-71;0,-89.8 0,-71;0,-89.8 0,-71;0,-89.8 0,-71;0,-89.8 0,-71"/></polyline><polyline id="afootR" points="-9,-4.2 11.5,-4.2"><animate attributeName="points" dur="2.8s" repeatCount="indefinite" values="-9,-4.2 11.5,-4.2;-8.6,-4.3 11.9,-4.3;-5.4,-4.6 15,-4.9;3.1,-5.3 23.5,-6.4;19.1,-6.7 39.4,-9.2;31.5,-7.8 51.6,-11.4;37.1,-8.2 57.1,-12.4;38.6,-8.4 58.6,-12.6;48.3,-7.5 68.2,-11.9;63.5,-6.2 83.4,-10.8;74.1,-5.2 94,-10;80.9,-4.6 100.8,-9.5;84.8,-4.3 104.6,-9.2;86.5,-4.2 106.3,-9.1;87,-4.1 106.8,-9.1;87.2,-4.2 107.2,-8.2;87.5,-4.2 107.9,-6.5;87.9,-4.2 108.3,-4.7;88,-4.2 108.4,-4.2;88,-4.2 108.4,-4.2;88,-4.2 108.4,-4.2;88,-4.2 108.4,-4.2;88,-4.2 108.4,-4.2;88,-4.2 108.4,-4.2;88,-4.2 108.4,-4.2;88,-4.2 108.4,-4.2;88,-4.2 108.4,-4.2;88,-4.2 108.4,-4.2;88,-4.2 108.4,-4.2;88,-4.2 108.4,-4.2;88,-4.2 108.4,-4.2;88,-4.2 108.4,-4.2;88,-4.2 108.4,-4.2;88,-4.2 108.4,-4.2;88,-4.2 108.4,-4.2;88,-4.2 108.4,-4.2;88,-4.2 108.4,-4.2;88,-4.2 108.4,-4.2;88,-4.2 108.4,-4.2;88,-4.2 108.4,-4.2;88,-4.2 108.4,-4.2;88,-4.2 108.4,-4.2;88,-4.2 108.4,-4.2;88,-4.2 108.4,-4.2;88,-4.2 108.4,-4.2;88,-4.2 108.4,-4.2;87.5,-4.3 108,-4.3;86.2,-4.4 106.6,-4.5;83.4,-4.6 103.8,-5;78.6,-5 99,-5.8;71.3,-5.6 91.7,-7.1;60.9,-6.5 81.2,-8.8;47,-7.7 67.2,-11.2;30.4,-7.7 50.5,-11.2;17,-6.5 37.3,-8.9;7,-5.7 27.4,-7.1;0,-5 20.4,-5.9;-4.6,-4.6 15.9,-5;-7.3,-4.4 13.2,-4.6;-8.6,-4.3 11.9,-4.3;-9,-4.3 11.5,-4.3;-9,-4.2 11.5,-4.2;-9,-4.2 11.5,-4.2;-9,-4.2 11.5,-4.2;-9,-4.2 11.5,-4.2;-9,-4.2 11.5,-4.2;-9,-4.2 11.5,-4.2;-9,-4.2 11.5,-4.2;-9,-4.2 11.5,-4.2;-9,-4.2 11.5,-4.2;-9,-4.2 11.5,-4.2"/></polyline><polyline id="aarmR" points="0,-129.8 -17.2,-108.2 1,-92.8"><animate attributeName="points" dur="2.8s" repeatCount="indefinite" values="0,-129.8 -17.2,-108.2 1,-92.8;0.2,-129.8 -17,-108.1 1.2,-92.8;1.7,-129.5 -15.7,-107.9 2.5,-92.5;5.7,-128.7 -11.9,-107.3 6.2,-91.7;13.1,-127.2 -4.8,-106.1 13,-90.2;18.8,-126.1 0.6,-105.2 18.2,-89.1;21.4,-125.6 3.1,-104.8 20.5,-88.6;22.1,-125.5 3.7,-104.7 21.1,-88.4;26.4,-122.7 8,-102.1 25.4,-85.7;33.3,-118.5 14.7,-97.9 32,-81.5;38,-115.5 19.4,-95 36.6,-78.5;41.1,-113.6 22.4,-93.1 39.6,-76.6;42.8,-112.5 24.1,-92.1 41.2,-75.5;43.6,-112 24.9,-91.6 42,-75.1;43.8,-111.9 25.1,-91.5 42.2,-74.9;44.5,-110.4 25.8,-90 42.9,-73.5;46,-107.5 27.3,-87.1 44.4,-70.6;47.4,-104.6 28.7,-84.2 45.8,-67.7;49.1,-101 30.4,-80.5 47.6,-64;50.4,-97.9 31.9,-77.4 49.2,-60.9;51.5,-95.6 33,-75 50.3,-58.7;52.2,-94 33.8,-73.3 51.1,-57;52.6,-93 34.3,-72.3 51.6,-56;52.9,-92.4 34.5,-71.6 52,-55.3;53,-92 34.7,-71.3 52.1,-55;53.1,-92 34.7,-71.2 52.2,-55;53.1,-91.9 34.7,-71.2 52.2,-54.9;53.1,-91.9 34.7,-71.2 52.2,-54.9;53.1,-91.9 34.7,-71.2 52.2,-54.9;53.1,-91.9 34.7,-71.2 52.2,-54.9;53.1,-91.9 34.7,-71.2 52.2,-54.9;53.1,-91.9 34.7,-71.2 52.2,-54.9;53.1,-91.9 34.7,-71.2 52.2,-54.9;53.1,-92.1 34.7,-71.3 52.1,-55.1;52.9,-92.5 34.5,-71.7 51.9,-55.5;52.6,-93.3 34.2,-72.6 51.6,-56.3;52,-94.9 33.6,-74.2 50.9,-57.9;51.1,-97.4 32.6,-76.7 49.9,-60.4;49.8,-100.9 31.2,-80.3 48.5,-63.9;48.6,-104.2 29.9,-83.7 47.1,-67.2;47.7,-106.4 29.1,-85.9 46.2,-69.4;47.2,-107.8 28.5,-87.3 45.7,-70.8;46.9,-108.5 28.2,-88.1 45.4,-71.5;46.8,-108.8 28.1,-88.4 45.2,-71.9;46.8,-108.9 28.1,-88.5 45.2,-71.9;46.8,-108.9 28.1,-88.5 45.2,-71.9;46.6,-109.1 27.8,-88.6 45,-72.1;45.9,-109.5 27.2,-89.1 44.3,-72.5;44.5,-110.5 25.8,-90 42.9,-73.5;42.1,-112.1 23.4,-91.6 40.6,-75.1;38.4,-114.5 19.8,-94 37.1,-77.5;33.3,-118 14.7,-97.4 32,-81;26.3,-122.6 7.9,-101.9 25.3,-85.6;18.3,-126.2 0.1,-105.3 17.7,-89.2;12.1,-127.5 -5.8,-106.3 12,-90.4;7.5,-128.4 -10.1,-107 7.8,-91.4;4.2,-129 -13.2,-107.5 4.8,-92;2.1,-129.4 -15.3,-107.8 2.9,-92.4;0.8,-129.7 -16.5,-108 1.7,-92.7;0.2,-129.8 -17,-108.1 1.2,-92.8;0,-129.8 -17.2,-108.2 1,-92.8;0,-129.8 -17.2,-108.2 1,-92.8;0,-129.8 -17.2,-108.2 1,-92.8;0,-129.8 -17.2,-108.2 1,-92.8;0,-129.8 -17.2,-108.2 1,-92.8;0,-129.8 -17.2,-108.2 1,-92.8;0,-129.8 -17.2,-108.2 1,-92.8;0,-129.8 -17.2,-108.2 1,-92.8;0,-129.8 -17.2,-108.2 1,-92.8;0,-129.8 -17.2,-108.2 1,-92.8;0,-129.8 -17.2,-108.2 1,-92.8"/></polyline><polyline id="asleeveR" points="0,-129.8 -7.2,-120.7"><animate attributeName="points" dur="2.8s" repeatCount="indefinite" values="0,-129.8 -7.2,-120.7;0.2,-129.8 -7,-120.7;1.7,-129.5 -5.6,-120.4;5.7,-128.7 -1.7,-119.7;13.1,-127.2 5.6,-118.4;18.8,-126.1 11.2,-117.3;21.4,-125.6 13.7,-116.9;22.1,-125.5 14.4,-116.7;26.4,-122.7 18.7,-114.1;33.3,-118.5 25.5,-109.8;38,-115.5 30.2,-106.9;41.1,-113.6 33.2,-105;42.8,-112.5 34.9,-103.9;43.6,-112 35.7,-103.5;43.8,-111.9 35.9,-103.3;44.5,-110.4 36.7,-101.9;46,-107.5 38.1,-99;47.4,-104.6 39.6,-96.1;49.1,-101 41.3,-92.4;50.4,-97.9 42.7,-89.3;51.5,-95.6 43.7,-87;52.2,-94 44.4,-85.3;52.6,-93 44.9,-84.3;52.9,-92.4 45.2,-83.6;53,-92 45.3,-83.3;53.1,-92 45.4,-83.2;53.1,-91.9 45.4,-83.2;53.1,-91.9 45.4,-83.2;53.1,-91.9 45.4,-83.2;53.1,-91.9 45.4,-83.2;53.1,-91.9 45.4,-83.2;53.1,-91.9 45.4,-83.2;53.1,-91.9 45.4,-83.2;53.1,-92.1 45.3,-83.3;52.9,-92.5 45.2,-83.7;52.6,-93.3 44.9,-84.6;52,-94.9 44.2,-86.2;51.1,-97.4 43.3,-88.7;49.8,-100.9 42,-92.3;48.6,-104.2 40.7,-95.6;47.7,-106.4 39.9,-97.8;47.2,-107.8 39.4,-99.2;46.9,-108.5 39.1,-100;46.8,-108.8 39,-100.3;46.8,-108.9 38.9,-100.3;46.8,-108.9 38.9,-100.3;46.6,-109.1 38.7,-100.5;45.9,-109.5 38,-100.9;44.5,-110.5 36.6,-101.9;42.1,-112.1 34.2,-103.5;38.4,-114.5 30.6,-105.9;33.3,-118 25.5,-109.3;26.3,-122.6 18.6,-113.9;18.3,-126.2 10.7,-117.4;12.1,-127.5 4.6,-118.6;7.5,-128.4 0.1,-119.4;4.2,-129 -3.1,-120;2.1,-129.4 -5.2,-120.4;0.8,-129.7 -6.4,-120.6;0.2,-129.8 -7,-120.7;0,-129.8 -7.2,-120.7;0,-129.8 -7.2,-120.7;0,-129.8 -7.2,-120.7;0,-129.8 -7.2,-120.7;0,-129.8 -7.2,-120.7;0,-129.8 -7.2,-120.7;0,-129.8 -7.2,-120.7;0,-129.8 -7.2,-120.7;0,-129.8 -7.2,-120.7;0,-129.8 -7.2,-120.7;0,-129.8 -7.2,-120.7"/></polyline><circle id="ahandR" r="4.6" cx="1" cy="-92.8"><animate attributeName="cx" dur="2.8s" repeatCount="indefinite" values="1;1.2;2.5;6.2;13;18.2;20.5;21.1;25.4;32;36.6;39.6;41.2;42;42.2;42.9;44.4;45.8;47.6;49.2;50.3;51.1;51.6;52;52.1;52.2;52.2;52.2;52.2;52.2;52.2;52.2;52.2;52.1;51.9;51.6;50.9;49.9;48.5;47.1;46.2;45.7;45.4;45.2;45.2;45.2;45;44.3;42.9;40.6;37.1;32;25.3;17.7;12;7.8;4.8;2.9;1.7;1.2;1;1;1;1;1;1;1;1;1;1;1"/><animate attributeName="cy" dur="2.8s" repeatCount="indefinite" values="-92.8;-92.8;-92.5;-91.7;-90.2;-89.1;-88.6;-88.4;-85.7;-81.5;-78.5;-76.6;-75.5;-75.1;-74.9;-73.5;-70.6;-67.7;-64;-60.9;-58.7;-57;-56;-55.3;-55;-55;-54.9;-54.9;-54.9;-54.9;-54.9;-54.9;-54.9;-55.1;-55.5;-56.3;-57.9;-60.4;-63.9;-67.2;-69.4;-70.8;-71.5;-71.9;-71.9;-71.9;-72.1;-72.5;-73.5;-75.1;-77.5;-81;-85.6;-89.2;-90.4;-91.4;-92;-92.4;-92.7;-92.8;-92.8;-92.8;-92.8;-92.8;-92.8;-92.8;-92.8;-92.8;-92.8;-92.8;-92.8"/></circle></defs><use href="#aarmL" stroke="#25323f" stroke-width="13.8"/><use href="#aarmL" stroke="#c98d63" stroke-width="8.6"/><use href="#asleeveL" stroke="#25323f" stroke-width="17.4"/><use href="#asleeveL" stroke="#188278" stroke-width="12.2"/><use href="#ahandL" fill="#c98d63" stroke="#25323f" stroke-width="2.6"/><use href="#alegL" stroke="#25323f" stroke-width="17.2"/><use href="#alegL" stroke="#c98d63" stroke-width="12"/><use href="#ashortsL" stroke="#25323f" stroke-width="20.6"/><use href="#ashortsL" stroke="#28365f" stroke-width="15.4"/><use href="#afootL" stroke="#25323f" stroke-width="13.7"/><use href="#afootL" stroke="#d5dde6" stroke-width="8.5"/><use href="#atorso" stroke="#25323f" stroke-width="29.2"/><use href="#atorso" stroke="#22a699" stroke-width="24"/><use href="#apelvis" stroke="#25323f" stroke-width="22.2"/><use href="#apelvis" stroke="#34457d" stroke-width="17"/><use href="#aneck" stroke="#25323f" stroke-width="14.2"/><use href="#aneck" stroke="#e2a77d" stroke-width="9"/><use href="#ahair" fill="#3a2a22" stroke="#25323f" stroke-width="2.6"/><use href="#ahead" fill="#e2a77d" stroke="#25323f" stroke-width="2.6"/><use href="#aeyeR" fill="#25323f"/><use href="#alegR" stroke="#25323f" stroke-width="17.2"/><use href="#alegR" stroke="#e2a77d" stroke-width="12"/><use href="#ashortsR" stroke="#25323f" stroke-width="20.6"/><use href="#ashortsR" stroke="#34457d" stroke-width="15.4"/><use href="#afootR" stroke="#25323f" stroke-width="13.7"/><use href="#afootR" stroke="#ffffff" stroke-width="8.5"/><use href="#aarmR" stroke="#25323f" stroke-width="13.8"/><use href="#aarmR" stroke="#e2a77d" stroke-width="8.6"/><use href="#asleeveR" stroke="#25323f" stroke-width="17.4"/><use href="#asleeveR" stroke="#22a699" stroke-width="12.2"/><use href="#ahandR" fill="#e2a77d" stroke="#25323f" stroke-width="2.6"/></g><g class="s"><ellipse cx="51" cy="0" rx="30" ry="3" fill="#9fb0c0" opacity="0.35"></ellipse><defs><polyline id="sarmL" points="53.1,-91.9 34.7,-71.2 52.2,-54.9"></polyline><polyline id="ssleeveL" points="53.1,-91.9 45.4,-83.2"></polyline><circle id="shandL" r="4.6" cx="52.2" cy="-54.9"></circle><polyline id="slegL" points="51,-52 51.7,-10.1 11.6,-18.2"></polyline><polyline id="sshortsL" points="51,-52 51.3,-33.1"></polyline><polyline id="sfootL" points="6.2,-22 16.4,-4.3"></polyline><polyline id="storso" points="51.3,-57 52.2,-74 53,-89.9"></polyline><polyline id="spelvis" points="51,-52 51.4,-59 51,-52"></polyline><polyline id="sneck" points="53.2,-93.9 53.7,-103.9"></polyline><circle id="shair" r="10.8" cx="51.9" cy="-114.5"></circle><circle id="shead" r="11" cx="54.2" cy="-112.2"></circle><circle id="seyeR" r="1.6" cx="61" cy="-113.1"></circle><polyline id="slegR" points="51,-52 92.8,-47.9 94,-7"></polyline><polyline id="sshortsR" points="51,-52 69.8,-50.2"></polyline><polyline id="sfootR" points="88,-4.2 108.4,-4.2"></polyline><polyline id="sarmR" points="53.1,-91.9 34.7,-71.2 52.2,-54.9"></polyline><polyline id="ssleeveR" points="53.1,-91.9 45.4,-83.2"></polyline><circle id="shandR" r="4.6" cx="52.2" cy="-54.9"></circle></defs><use href="#sarmL" stroke="#25323f" stroke-width="13.8"/><use href="#sarmL" stroke="#c98d63" stroke-width="8.6"/><use href="#ssleeveL" stroke="#25323f" stroke-width="17.4"/><use href="#ssleeveL" stroke="#188278" stroke-width="12.2"/><use href="#shandL" fill="#c98d63" stroke="#25323f" stroke-width="2.6"/><use href="#slegL" stroke="#25323f" stroke-width="17.2"/><use href="#slegL" stroke="#c98d63" stroke-width="12"/><use href="#sshortsL" stroke="#25323f" stroke-width="20.6"/><use href="#sshortsL" stroke="#28365f" stroke-width="15.4"/><use href="#sfootL" stroke="#25323f" stroke-width="13.7"/><use href="#sfootL" stroke="#d5dde6" stroke-width="8.5"/><use href="#storso" stroke="#25323f" stroke-width="29.2"/><use href="#storso" stroke="#22a699" stroke-width="24"/><use href="#spelvis" stroke="#25323f" stroke-width="22.2"/><use href="#spelvis" stroke="#34457d" stroke-width="17"/><use href="#sneck" stroke="#25323f" stroke-width="14.2"/><use href="#sneck" stroke="#e2a77d" stroke-width="9"/><use href="#shair" fill="#3a2a22" stroke="#25323f" stroke-width="2.6"/><use href="#shead" fill="#e2a77d" stroke="#25323f" stroke-width="2.6"/><use href="#seyeR" fill="#25323f"/><use href="#slegR" stroke="#25323f" stroke-width="17.2"/><use href="#slegR" stroke="#e2a77d" stroke-width="12"/><use href="#sshortsR" stroke="#25323f" stroke-width="20.6"/><use href="#sshortsR" stroke="#34457d" stroke-width="15.4"/><use href="#sfootR" stroke="#25323f" stroke-width="13.7"/><use href="#sfootR" stroke="#ffffff" stroke-width="8.5"/><use href="#sarmR" stroke="#25323f" stroke-width="13.8"/><use href="#sarmR" stroke="#e2a77d" stroke-width="8.6"/><use href="#ssleeveR" stroke="#25323f" stroke-width="17.4"/><use href="#ssleeveR" stroke="#22a699" stroke-width="12.2"/><use href="#shandR" fill="#e2a77d" stroke="#25323f" stroke-width="2.6"/></g></svg>
